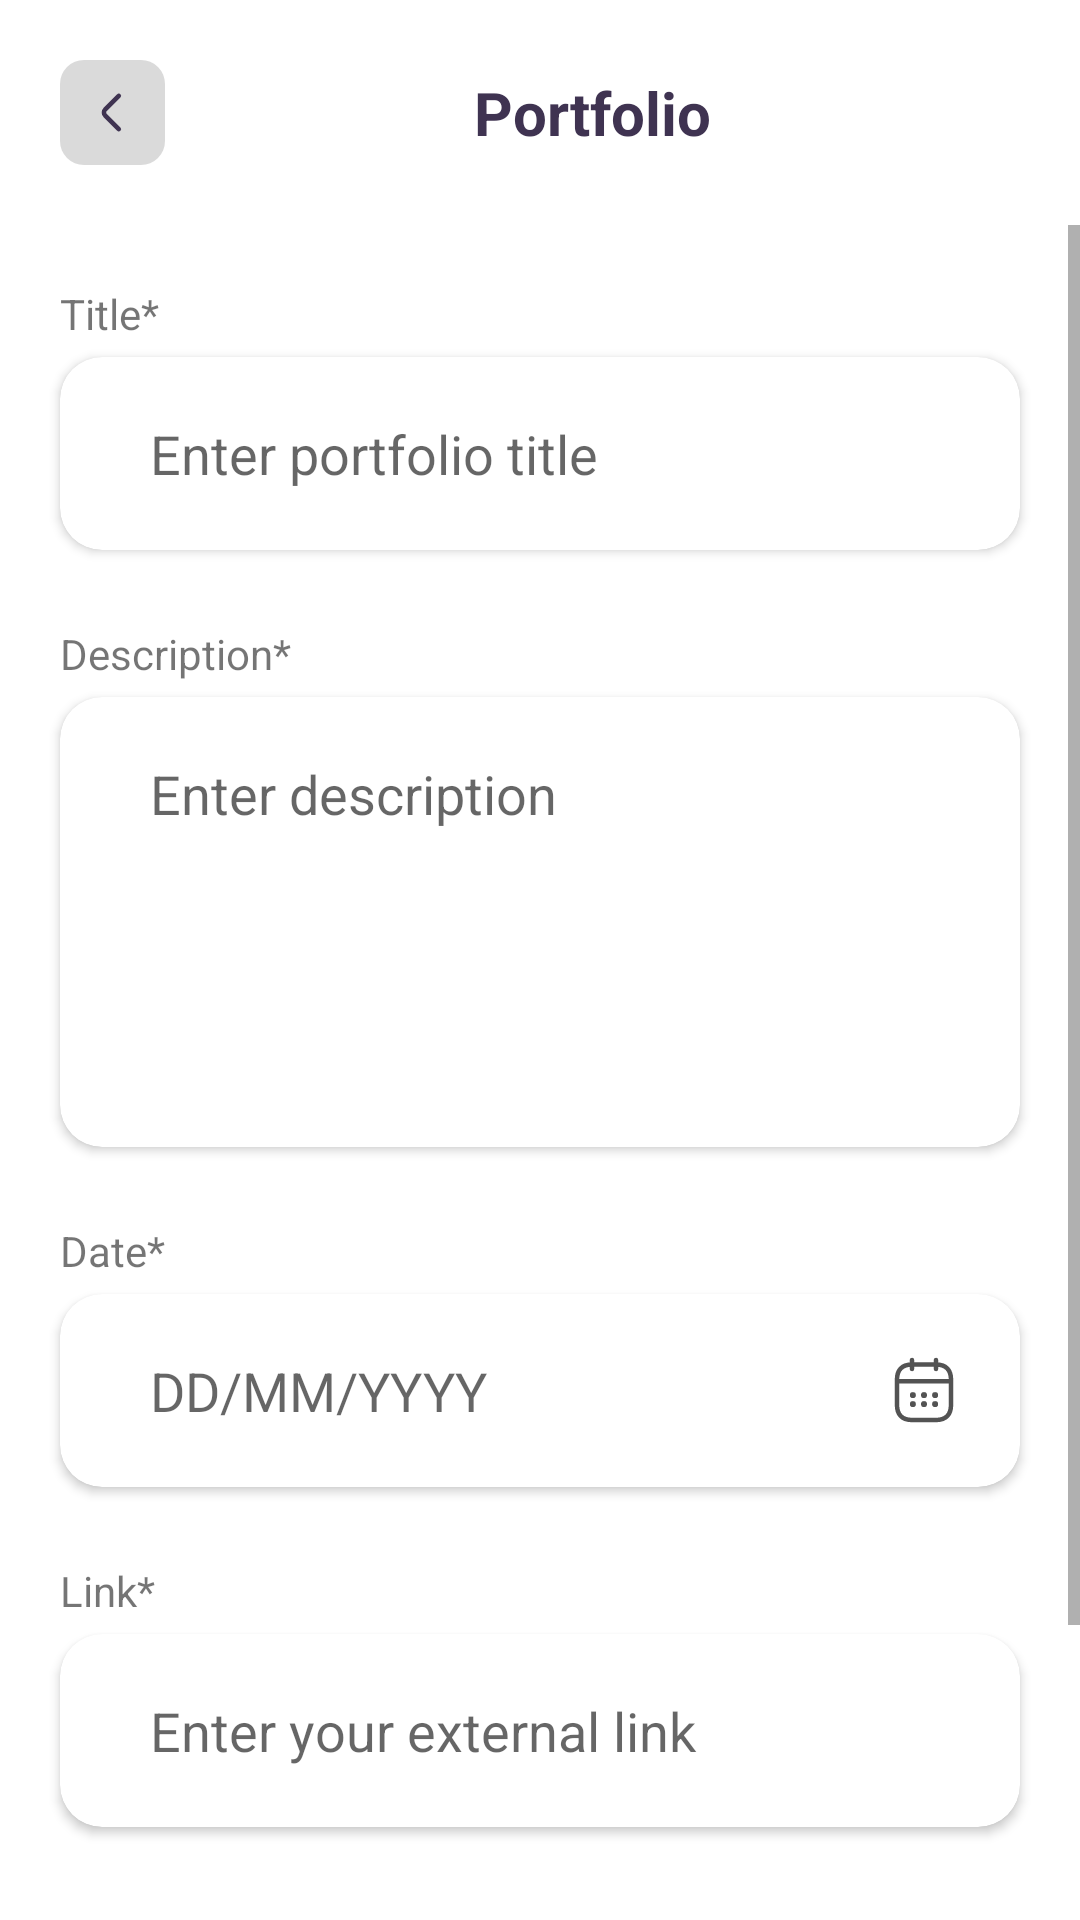

Write the Android layout XML for this screen, with the resource values it uses.
<!-- AndroidManifest.xml: application theme Theme.Dinotis20 -->
<!-- res/layout/activity_portfolio.xml -->
<?xml version="1.0" encoding="utf-8"?>
<LinearLayout xmlns:android="http://schemas.android.com/apk/res/android"
    xmlns:app="http://schemas.android.com/apk/res-auto"
    xmlns:tools="http://schemas.android.com/tools"
    android:layout_width="match_parent"
    android:layout_height="match_parent"
    android:orientation="vertical"
    tools:context=".PortfolioActivity">

    <LinearLayout
        android:id="@+id/linearLayout3"
        android:layout_width="match_parent"
        android:layout_height="wrap_content"
        android:padding="20dp"
        app:layout_constraintEnd_toEndOf="parent"
        app:layout_constraintStart_toStartOf="parent"
        app:layout_constraintTop_toTopOf="parent">

        <ImageView
            android:id="@+id/porto_bt_back"
            android:layout_width="wrap_content"
            android:layout_height="wrap_content"
            android:src="@drawable/ic_back_button" />

        <TextView
            android:layout_width="match_parent"
            android:layout_height="wrap_content"
            android:layout_gravity="center"
            android:text="Portfolio"
            android:textAlignment="center"
            android:textColor="@color/dark_accent"
            android:textSize="20sp"
            android:textStyle="bold" />

    </LinearLayout>

    <ScrollView
        android:layout_width="match_parent"
        android:layout_height="match_parent">

        <LinearLayout
            android:layout_width="match_parent"
            android:layout_height="wrap_content"
            android:orientation="vertical">

            <LinearLayout
                android:layout_width="match_parent"
                android:layout_height="wrap_content"
                android:layout_marginTop="20dp"
                android:orientation="vertical"
                android:gravity="center">

                <TextView
                    android:layout_width="match_parent"
                    android:layout_height="wrap_content"
                    android:text="Title*"
                    android:layout_marginHorizontal="20dp" />

                <androidx.cardview.widget.CardView
                    android:layout_width="match_parent"
                    android:layout_height="wrap_content"
                    android:layout_marginHorizontal="20dp"
                    android:layout_marginVertical="5dp"
                    android:foregroundGravity="center"
                    app:cardCornerRadius="14dp">

                    <EditText
                        android:id="@+id/porto_edt_title"
                        android:layout_width="match_parent"
                        android:layout_height="wrap_content"
                        android:layout_marginHorizontal="10dp"
                        android:background="@null"
                        android:hint="Enter portfolio title"
                        android:padding="20dp"
                        android:singleLine="true" />

                </androidx.cardview.widget.CardView>

            </LinearLayout>

            <LinearLayout
                android:layout_width="match_parent"
                android:layout_height="wrap_content"
                android:layout_marginTop="20dp"
                android:orientation="vertical"
                android:gravity="center">

                <TextView
                    android:layout_width="match_parent"
                    android:layout_height="wrap_content"
                    android:text="Description*"
                    android:layout_marginHorizontal="20dp" />

                <androidx.cardview.widget.CardView
                    android:layout_width="match_parent"
                    android:layout_height="150dp"
                    android:layout_marginHorizontal="20dp"
                    android:layout_marginVertical="5dp"
                    android:foregroundGravity="center"
                    app:cardCornerRadius="14dp">

                    <EditText
                        android:id="@+id/porto_edt_desc"
                        android:layout_width="match_parent"
                        android:layout_height="wrap_content"
                        android:layout_marginHorizontal="10dp"
                        android:background="@null"
                        android:hint="Enter description"
                        android:padding="20dp"/>

                </androidx.cardview.widget.CardView>

            </LinearLayout>

            <LinearLayout
                android:layout_width="match_parent"
                android:layout_height="wrap_content"
                android:layout_marginTop="20dp"
                android:orientation="vertical"
                android:gravity="center">

                <TextView
                    android:layout_width="match_parent"
                    android:layout_height="wrap_content"
                    android:text="Date*"
                    android:layout_marginHorizontal="20dp" />

                <androidx.cardview.widget.CardView
                    android:layout_width="match_parent"
                    android:layout_height="wrap_content"
                    android:layout_marginHorizontal="20dp"
                    android:layout_marginVertical="5dp"
                    android:foregroundGravity="center"
                    app:cardCornerRadius="14dp">

                    <EditText
                        android:id="@+id/porto_edt_date"
                        android:layout_width="match_parent"
                        android:layout_height="wrap_content"
                        android:layout_marginHorizontal="10dp"
                        android:background="@null"
                        android:hint="DD/MM/YYYY"
                        android:inputType="none"
                        android:padding="20dp"
                        android:singleLine="true" />

                    <ImageView
                        android:id="@+id/porto_bt_date"
                        android:layout_width="wrap_content"
                        android:layout_height="wrap_content"
                        android:layout_gravity="end|center"
                        android:layout_marginHorizontal="20dp"
                        android:src="@drawable/ic_calendar"/>

                </androidx.cardview.widget.CardView>

            </LinearLayout>

            <LinearLayout
                android:layout_width="match_parent"
                android:layout_height="wrap_content"
                android:layout_marginTop="20dp"
                android:orientation="vertical"
                android:gravity="center">

                <TextView
                    android:layout_width="match_parent"
                    android:layout_height="wrap_content"
                    android:text="Link*"
                    android:layout_marginHorizontal="20dp" />

                <androidx.cardview.widget.CardView
                    android:layout_width="match_parent"
                    android:layout_height="wrap_content"
                    android:layout_marginHorizontal="20dp"
                    android:layout_marginVertical="5dp"
                    android:foregroundGravity="center"
                    app:cardCornerRadius="14dp">

                    <EditText
                        android:id="@+id/porto_edt_link"
                        android:layout_width="match_parent"
                        android:layout_height="wrap_content"
                        android:layout_marginHorizontal="10dp"
                        android:background="@null"
                        android:hint="Enter your external link"
                        android:padding="20dp"
                        android:singleLine="true" />

                </androidx.cardview.widget.CardView>

                <Button
                    android:id="@+id/porto_bt_save"
                    android:layout_width="match_parent"
                    android:layout_height="wrap_content"
                    android:layout_marginHorizontal="20dp"
                    android:layout_marginTop="36dp"
                    android:layout_marginBottom="50dp"
                    android:backgroundTint="#3F3351"
                    android:padding="20dp"
                    android:text="Save"/>

            </LinearLayout>

        </LinearLayout>

    </ScrollView>




</LinearLayout>
<!-- resources referenced by this layout -->
<resources>
  <color name="dark_accent">#3F3351</color>
  <!-- drawable ic_back_button (drawable) -->
  <vector xmlns:android="http://schemas.android.com/apk/res/android"
      android:width="35dp"
      android:height="35dp"
      android:viewportWidth="35"
      android:viewportHeight="35">
    <path
        android:pathData="M8,0L27,0A8,8 0,0 1,35 8L35,27A8,8 0,0 1,27 35L8,35A8,8 0,0 1,0 27L0,8A8,8 0,0 1,8 0z"
        android:strokeAlpha="0.6"
        android:fillColor="#C2C2C2"
        android:fillAlpha="0.6"/>
    <path
        android:pathData="M19.6,23.044L15.036,18.48C14.497,17.941 14.497,17.059 15.036,16.52L19.6,11.956"
        android:strokeLineJoin="round"
        android:strokeWidth="1.5"
        android:fillColor="#00000000"
        android:strokeColor="#3F3351"
        android:strokeLineCap="round"/>
  </vector>
  <!-- drawable ic_calendar: vector/xml drawable (drawable, 2546 chars, omitted) -->
  <style name="Theme.Dinotis20" parent="Theme.MaterialComponents.Light.NoActionBar">
          
          <item name="colorPrimary">@color/main_accent</item>
          <item name="colorPrimaryVariant">@color/secondary_accent</item>
          <item name="colorOnPrimary">@color/white</item>
          
          <item name="colorSecondary">@color/teal_200</item>
          <item name="colorSecondaryVariant">@color/teal_700</item>
          <item name="colorOnSecondary">@color/black</item>
          
          <item name="android:statusBarColor" tools:targetApi="l">?attr/colorPrimaryVariant</item>
          
      </style>
  <color name="main_accent">#FF74B1</color>
  <color name="secondary_accent">#D9D9D9</color>
  <color name="white">#FFFFFFFF</color>
  <color name="teal_200">#FF03DAC5</color>
  <color name="teal_700">#FF018786</color>
  <color name="black">#FF000000</color>
</resources>
